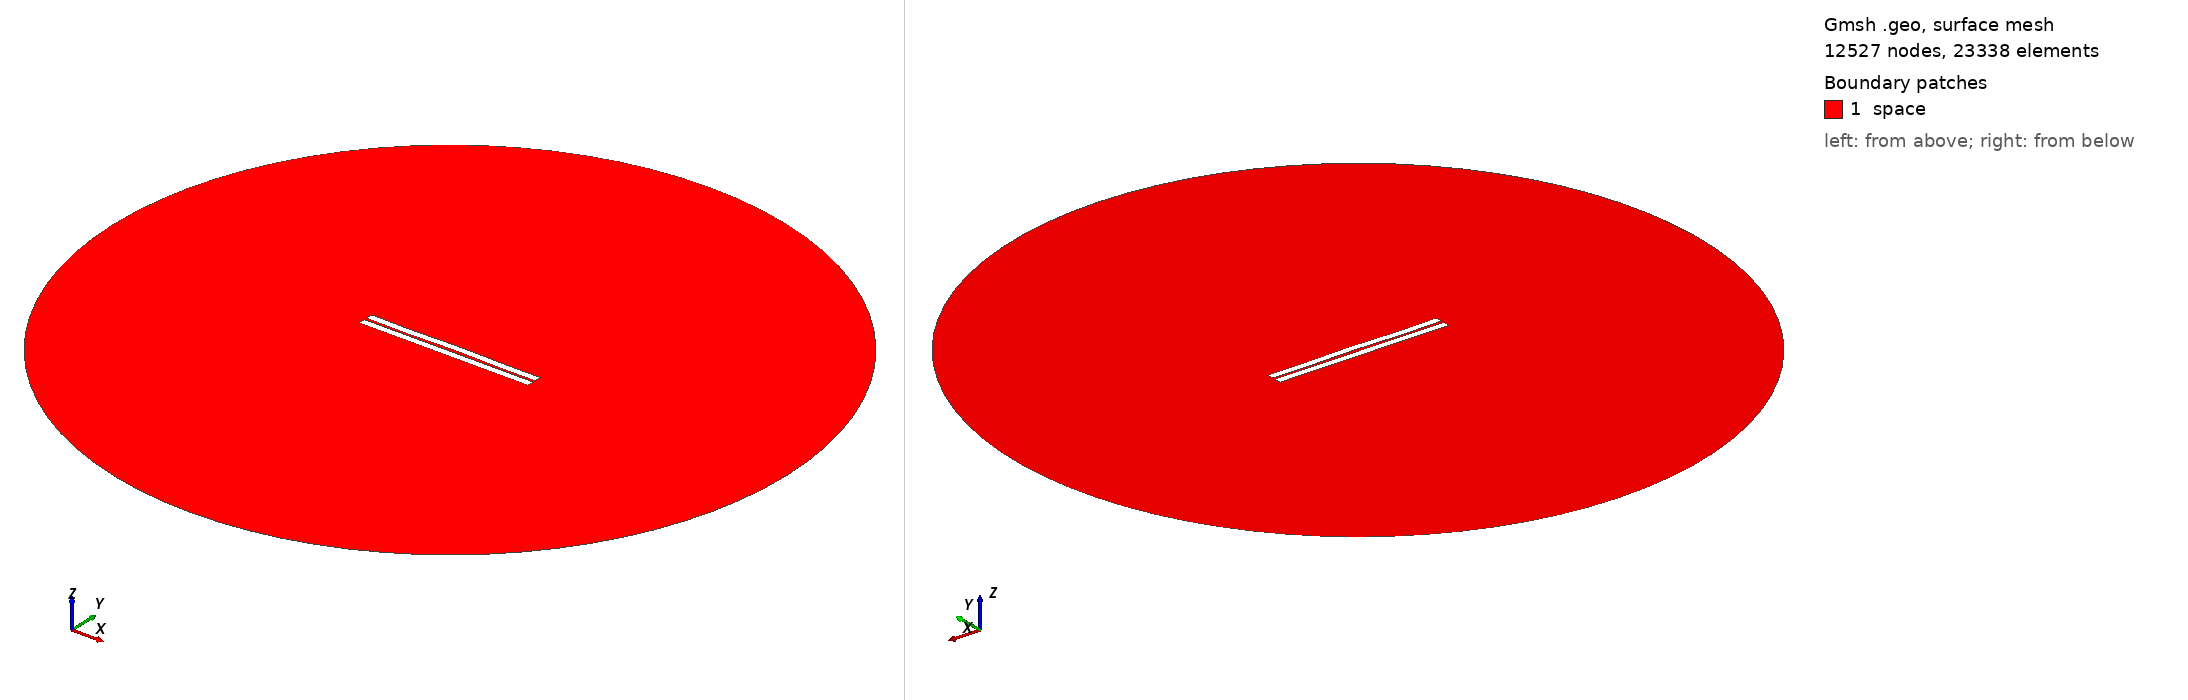

Gmsh geometry script, surface-meshed: 12527 nodes, 23338 surface elements. Boundary patches (legend numbers): 1 space. Left view from above one corner, right view from below the opposite corner. Legend entries are the model's physical surfaces. The drawing asked Gmsh for element sizes between 1% and 20% of the model's largest extent; the script's own settings can give other sizes.

=== 206.geo (drawn) ===
//---------------------------------------
// Geometry kernel
//---------------------------------------

SetFactory("OpenCASCADE");



//---------------------------------------
// Parameters of the geometry
//---------------------------------------

// Overetch of the upper plate
overetch = 0.0;

// Distance between the plates
distance = 1.5;

// Discretization over the x axis (for the deformation)
nx = 50; 

// Length of the plate
L = 100 - overetch; 

// Number of modes
n = 4; 

// 1st mode coefficient
coeff(1) = -0.075;
beta(1) = 0.596864 * 3.1415926535 / L;

// 2nd mode coefficient
coeff(2) = 0.07499999999999998;
beta(2) = 1.49418 * 3.1415926535 / L;

// 3rd mode coefficient
coeff(3) = -0.075;
beta(3) = 2.50025 * 3.1415926535 / L;

// 4th mode coefficient
coeff(4) = -0.15;
beta(4) = 3.49999 * 3.1415926535 / L;



//---------------------------------------
// Upper plate (deformed rectangle)
//---------------------------------------

// Coordiantes of the upper plate
xmin = -50;
xmax = 50 - overetch;

// Height of the upper plate
yheight = 4 - 2 * overetch;

// Indexes of the points
UpperID[] = {};
LowerID[] = {};
LeftID[] = {};
RightID[] = {};

// Point index
p = 1;

// Horizontal edges
For i In {1:nx}
    x = xmin + (i-1)*(xmax - xmin)/(nx-1);

    y_bottom = distance / 2 + overetch;
    For j In {1:n}
        C = (Cosh(beta(j)*L) + Cos(beta(j)*L)) / (Sinh(beta(j)*L) + Sin(beta(j)*L));
        y_bottom  = y_bottom + coeff(j) * (Cosh(beta(j)*(x+50)) - Cos(beta(j)*(x+50)) - C * (Sinh(beta(j)*(x+50)) - Sin(beta(j)*(x+50))));
    EndFor

    y_top = y_bottom + yheight;

    Point(p) = {x, y_top, 0, 1.0};
    UpperID[i] = p;
    p = p + 1;

    Point(p) = {x, y_bottom, 0, 1.0};
    LowerID[i] = p;
    p = p + 1;
EndFor

// Create point lists
UpperPts[] = {}; LowerPts[] = {};
For i In {1:nx}
  UpperPts[] += {UpperID[i]};
  LowerPts[] += {LowerID[i]};
EndFor

// Build splines
Spline(1) = {UpperPts[]};
Spline(2) = {LowerPts[]};
Line(3) = {LowerPts[nx-1], UpperPts[nx-1]};
Line(4) = {LowerPts[0], UpperPts[0]};

// Build the plane surface
Curve Loop(1) = {2, 3, -1, -4};
Plane Surface(1) = {1};



//---------------------------------------
// Lower plate (rectangle)
//---------------------------------------

// Vertices
Point(1001) = {-50, -1, 0, 1.0};
Point(1002) = { 50, -1, 0, 1.0};
Point(1003) = { 50,  -5, 0, 1.0};
Point(1004) = {-50,  -5, 0, 1.0};

// Edges
Line(5) = {1001, 1002};
Line(6) = {1002, 1003};
Line(7) = {1003, 1004};
Line(8) = {1004, 1001};

// Plane surface
Line Loop(2) = {5, 6, 7, 8};
Plane Surface(2) = {2}; 



//---------------------------------------
// Outer (fictious) boundary
//---------------------------------------

// Points
Point(1005) = {0, 0, 0};       // Center
Point(1006) = {200, 0, 0};     // Start point
Point(1007) = {0, 200, 0};     // 90 degrees
Point(1008) = {-200, 0, 0};    // 180 degrees
Point(1009) = {0, -200, 0};    // 270 degrees

// Circle arcs (each needs start, center, end)
Circle(9) = {1006, 1005, 1007};
Circle(10) = {1007, 1005, 1008};
Circle(11) = {1008, 1005, 1009};
Circle(12) = {1009, 1005, 1006};

// Plane surface for the entire domain
Curve Loop(3) = {9, 10, 11, 12};
Surface(3) = {3};

// Subtract the plates from the whole domain to obtain the actual domain where we want to solve the equations
BooleanDifference{ Surface{3}; Delete; }{ Surface{1}; Surface{2}; Delete; }




//---------------------------------------
// Transfinite Lines/Curves
//---------------------------------------

// Set the number of points on the boundaries
r = 7;

// Plates
Transfinite Curve {1, 2} = 50*r Using Progression 1;
Transfinite Curve {3, 4} = 2*r Using Progression 1;
Transfinite Line {5, 7} = 50*r Using Progression 1;
Transfinite Line {6, 8} = 2*r Using Progression 1;

// Outer boundary
Transfinite Line {9, 10, 11, 12} = 20 Using Progression 1;



//---------------------------------------
// Physical groups
//---------------------------------------                

// Physical curves (boundaries)
Physical Line("force_segment", 10) = {2};
Physical Line("upper_plate", 11) = {1, 3, 4};
Physical Line("lower_plate", 12) = {5, 6, 7, 8};
Physical Line("boundary", 20) = {9, 10, 11, 12};

// Physical Surfaces
Physical Surface("space", 30) = {3};



//---------------------------------------
// 6. Generate the Mesh
//---------------------------------------

// 2D mesh generation
Mesh 2;
